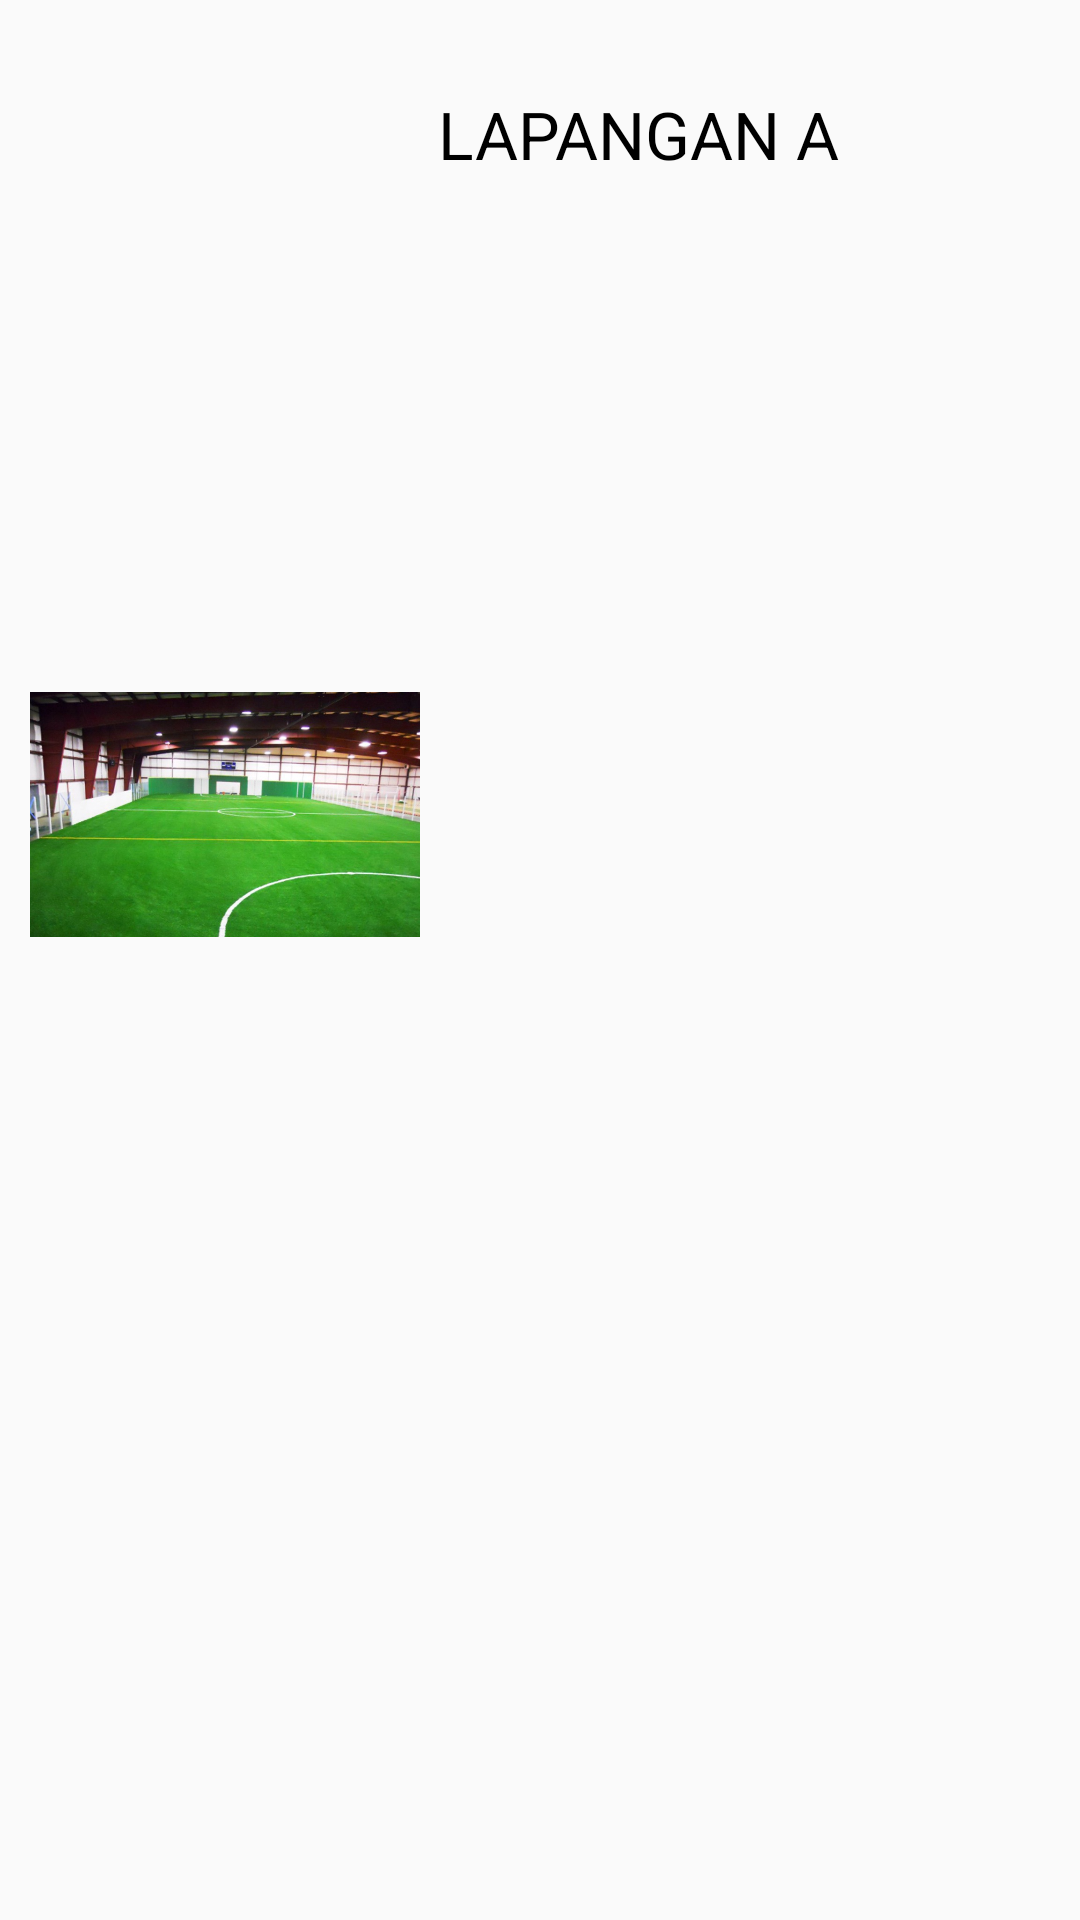

Android layout source for this screen:
<!-- AndroidManifest.xml: application theme AppTheme -->
<!-- res/layout/view_rv_item.xml -->
<?xml version="1.0" encoding="utf-8"?>
<RelativeLayout xmlns:android="http://schemas.android.com/apk/res/android"
    android:layout_width="fill_parent"
    android:layout_height="100dp"
    android:padding="10dp"
    android:id="@+id/parent_layout">


    <ImageView
        android:layout_width="130dp"
        android:layout_height="wrap_content"
        android:id="@+id/icon_lapangan"
        android:layout_marginRight="6dp"
        android:src="@drawable/lapangan2"/>

    <TextView
        android:layout_width="match_parent"
        android:layout_height="wrap_content"
        android:id="@+id/tv_title"
        android:layout_alignParentRight="true"
        android:layout_marginTop="20dp"
        android:layout_alignWithParentIfMissing="true"
        android:layout_toRightOf="@+id/icon_lapangan"
        android:gravity="center_vertical"
        android:text="LAPANGAN A"
        android:textColor="@color/colorBlack"
        android:textSize="22sp"/>


</RelativeLayout>
<!-- resources referenced by this layout -->
<resources>
  <color name="colorBlack">#000000</color>
  <!-- drawable lapangan2: jpg bitmap (drawable, 114920 bytes) -->
  <style name="AppTheme" parent="Theme.AppCompat.Light.NoActionBar">
          
          <item name="colorPrimary">@color/colorBackground</item>
          <item name="colorPrimaryDark">@color/colorBlack</item>
          <item name="colorAccent">@color/colorAccent</item>
      </style>
  <color name="colorBackground">#018786</color>
  <color name="colorAccent">#FF4081</color>
</resources>
